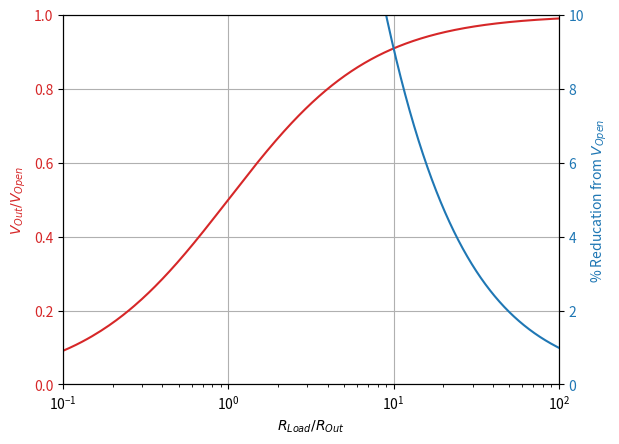

Recreate this plot in Python.
import matplotlib.pyplot as plt
import numpy as np

''' 
The purpose of this code is to plot in a semilog scale  
the relationaship between Vout/Vopen V.S. Rload/Rout
and % Reduction from Vopen V.S Rload/Rout
in the same plot, sharing the same x-axis, and display 
two diferent y axis. Use the Thevenin circuit as reference.

Vout/Vopen= (Rload/Rout)/(1+(Rload/Rout))
%_Reducation_from_Vopen=(1-Vout/Vopen)*100
'''
# Generate data
dr = 0.01 # Step size of Rload/Rout
Rload_Rout = np.arange(dr, 100.0, dr)       # x-axis  data  
Vout_Vopen= Rload_Rout / (1+Rload_Rout)     # y1-axis data
reduction_Vopen_percent=(1-Vout_Vopen)*100  # y2-axis data

# Create axis one object and a figure object
fig, ax1 = plt.subplots() 

# Axis-one object settings
color = 'tab:red'
ax1.set_xlabel(r'$R_{Load}/R_{Out}$')
ax1.set_ylabel(r'$V_{Out}/V_{Open}$', color=color)
ax1.semilogx(Rload_Rout, Vout_Vopen, color=color)
ax1.tick_params(axis='y', labelcolor=color)
ax1.set_ylim(0,1)
ax1.set_xlim(.1,100)
ax1.grid()

# Instantiate a second axes that shares the same x-axis
ax2 = ax1.twinx()  

# Axis-two object settings
color = 'tab:blue'
ax2.set_ylabel(r'% Reducation from $V_{Open}$', color=color)  # we already handled the x-label with ax1
ax2.semilogx(Rload_Rout, reduction_Vopen_percent, color=color)
ax2.tick_params(axis='y', labelcolor=color)
ax2.set_ylim(0,10)


plt.show()